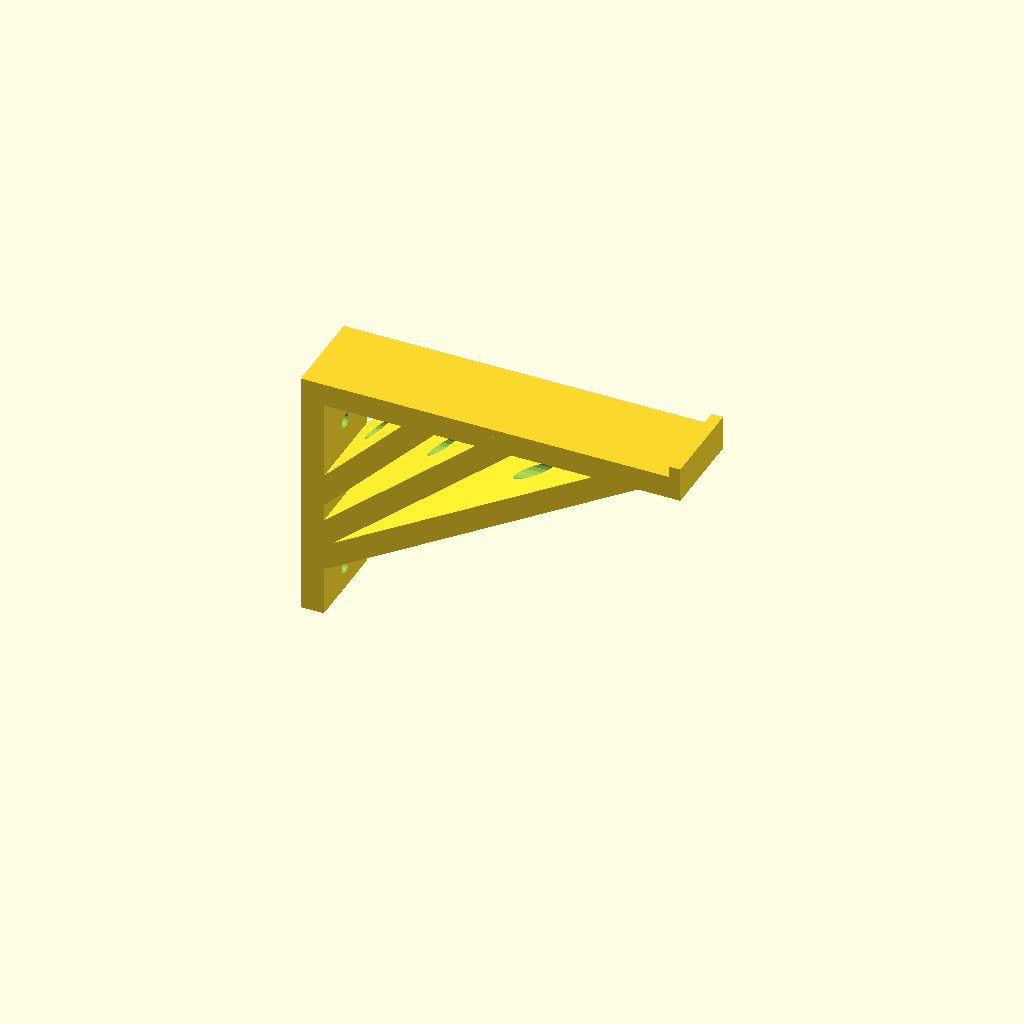
Cell 1 — every parameter at its default value.
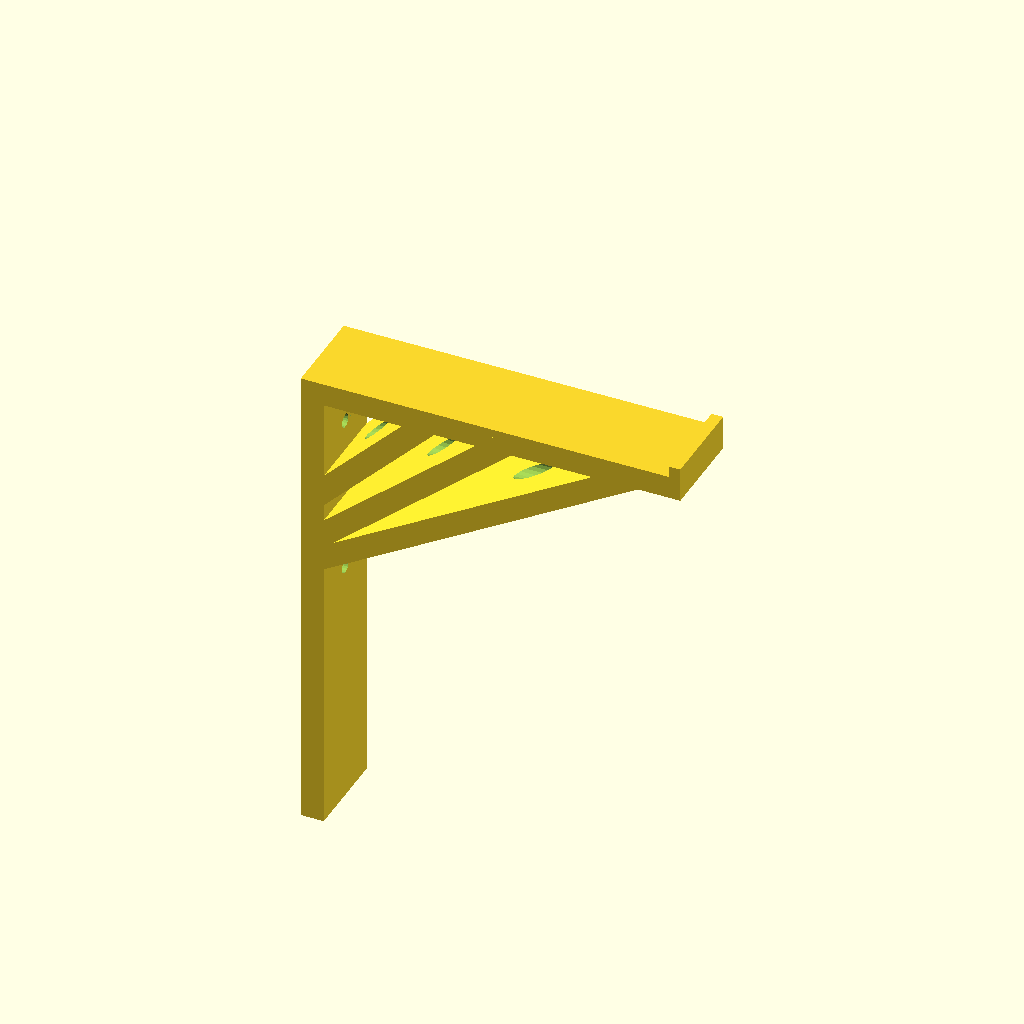
Cell 2: the same model with h = 200.
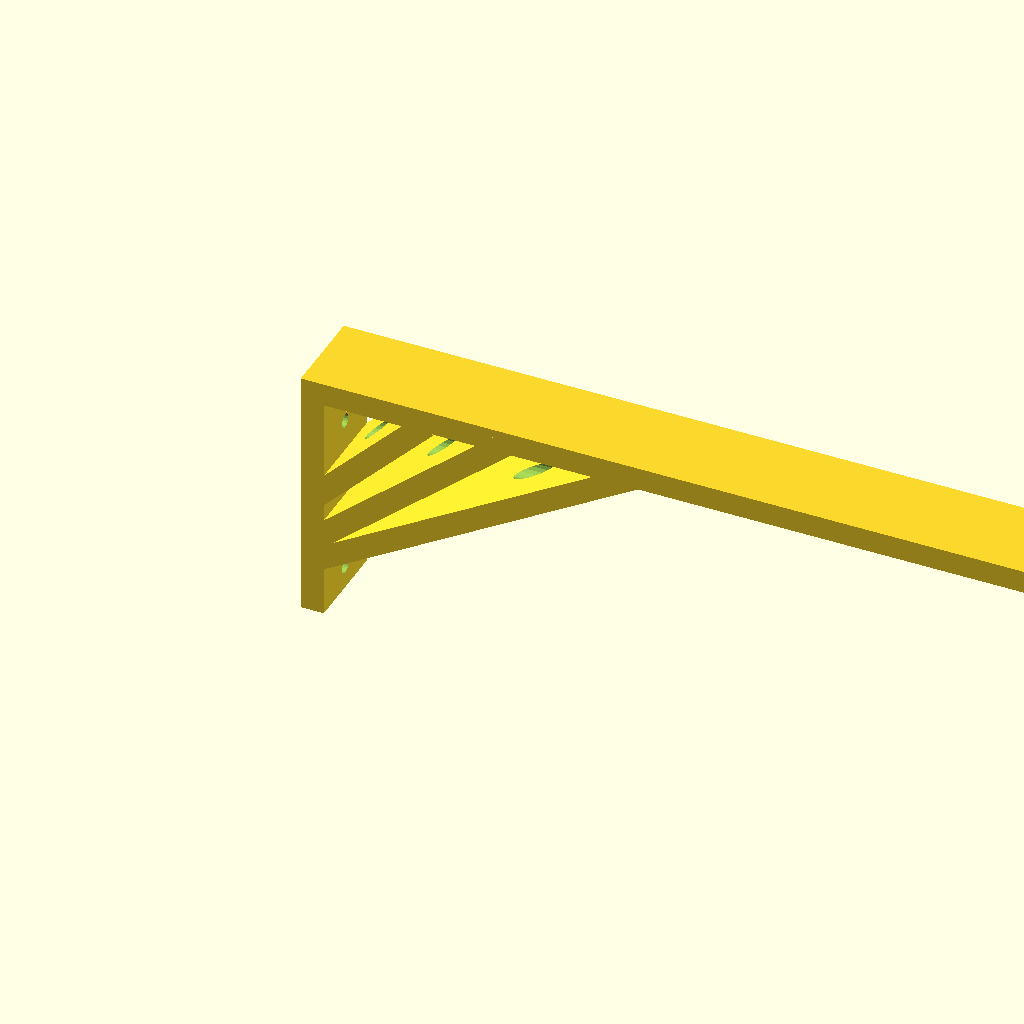
Cell 3: the same model with d = 320.
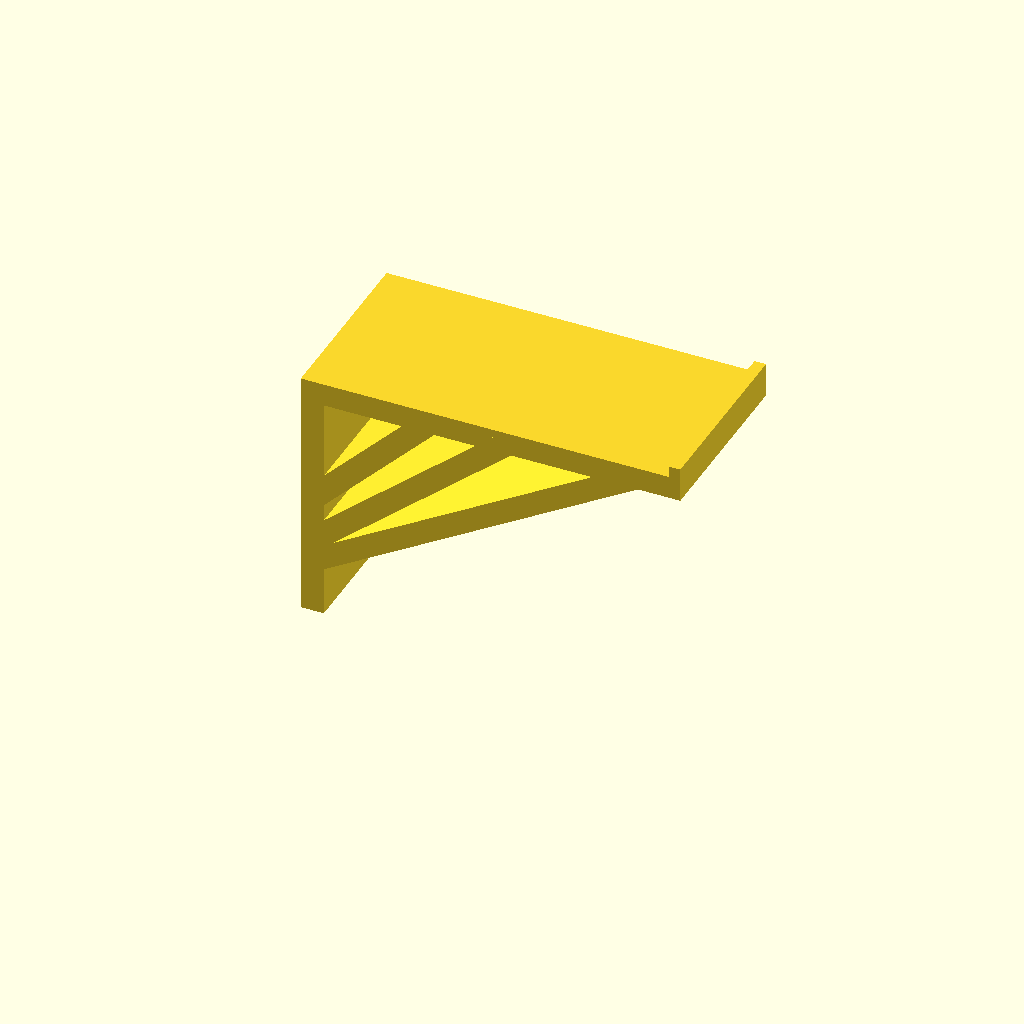
Cell 4: the same model with w = 80.
All cells are drawn from one camera (rotation 55°, 0°, 25°, orthographic, colour scheme Cornfield), so only the parameter changes between them.
OpenSCAD source file inputs/thingiverse/thing-3146713/files/customizable_shelf_bracket.scad:
//Bracket Height (Must be greater than 50)
h=100;
//Shelf Depth
d=160;
//Bracket Width (Must be greater than 15)
w=40;
//Lip Height
l=15;
//Resolution
$fn = 20;

//Matthew Olson
//MSE4777 Fall '18
//This bracket design was made to practice using the Customize it feature of thingiverse.  No structural anaylsis has been completed to ensure the bracket will hold any predetermined amount of weight.  Print at your own risk



translate([0,0,100])

cube([d,w,10]);
if(d>=60){
difference(){
translate([8,0,50])
rotate([0,-45,0])

cube([74,w,10]);
      translate([-1,10,10])
rotate([0,90,0])
cylinder(h=100,r=5);
    translate([-1,.5*w,80])
rotate([0,90,0])
cylinder(h=100,r=5);
}}

if(d>=80){
difference(){
translate([8,0,30])
rotate([0,-40,0])

cube([112,w,10]);
      translate([-1,10,10])
rotate([0,90,0])
cylinder(h=100,r=5);
    translate([-1,.5*w,80])
rotate([0,90,0])
cylinder(h=100,r=5);
}  }

    
difference(){
    translate([0,0,100-h])
cube([10,w,h]);
    translate([-1,.5*w,10])
rotate([0,90,0])
cylinder(h=30,r=3);
    translate([-1,.5*w,80])
rotate([0,90,0])
cylinder(h=30,r=3);
    
}
    translate([d,0,100])
cube([5,w,l]);

if(d>=155){

   difference(){ 
    translate([8,0,20])
rotate([0,-30,0])

cube([160,w,10]);
     translate([-1,.5*w,80])
rotate([0,90,0])
cylinder(h=150,r=5);   
   }}
    
Parameter table extracted from the source (name, type, default, range or options):
h: number, default 100
d: number, default 160
w: number, default 40
l: number, default 15
